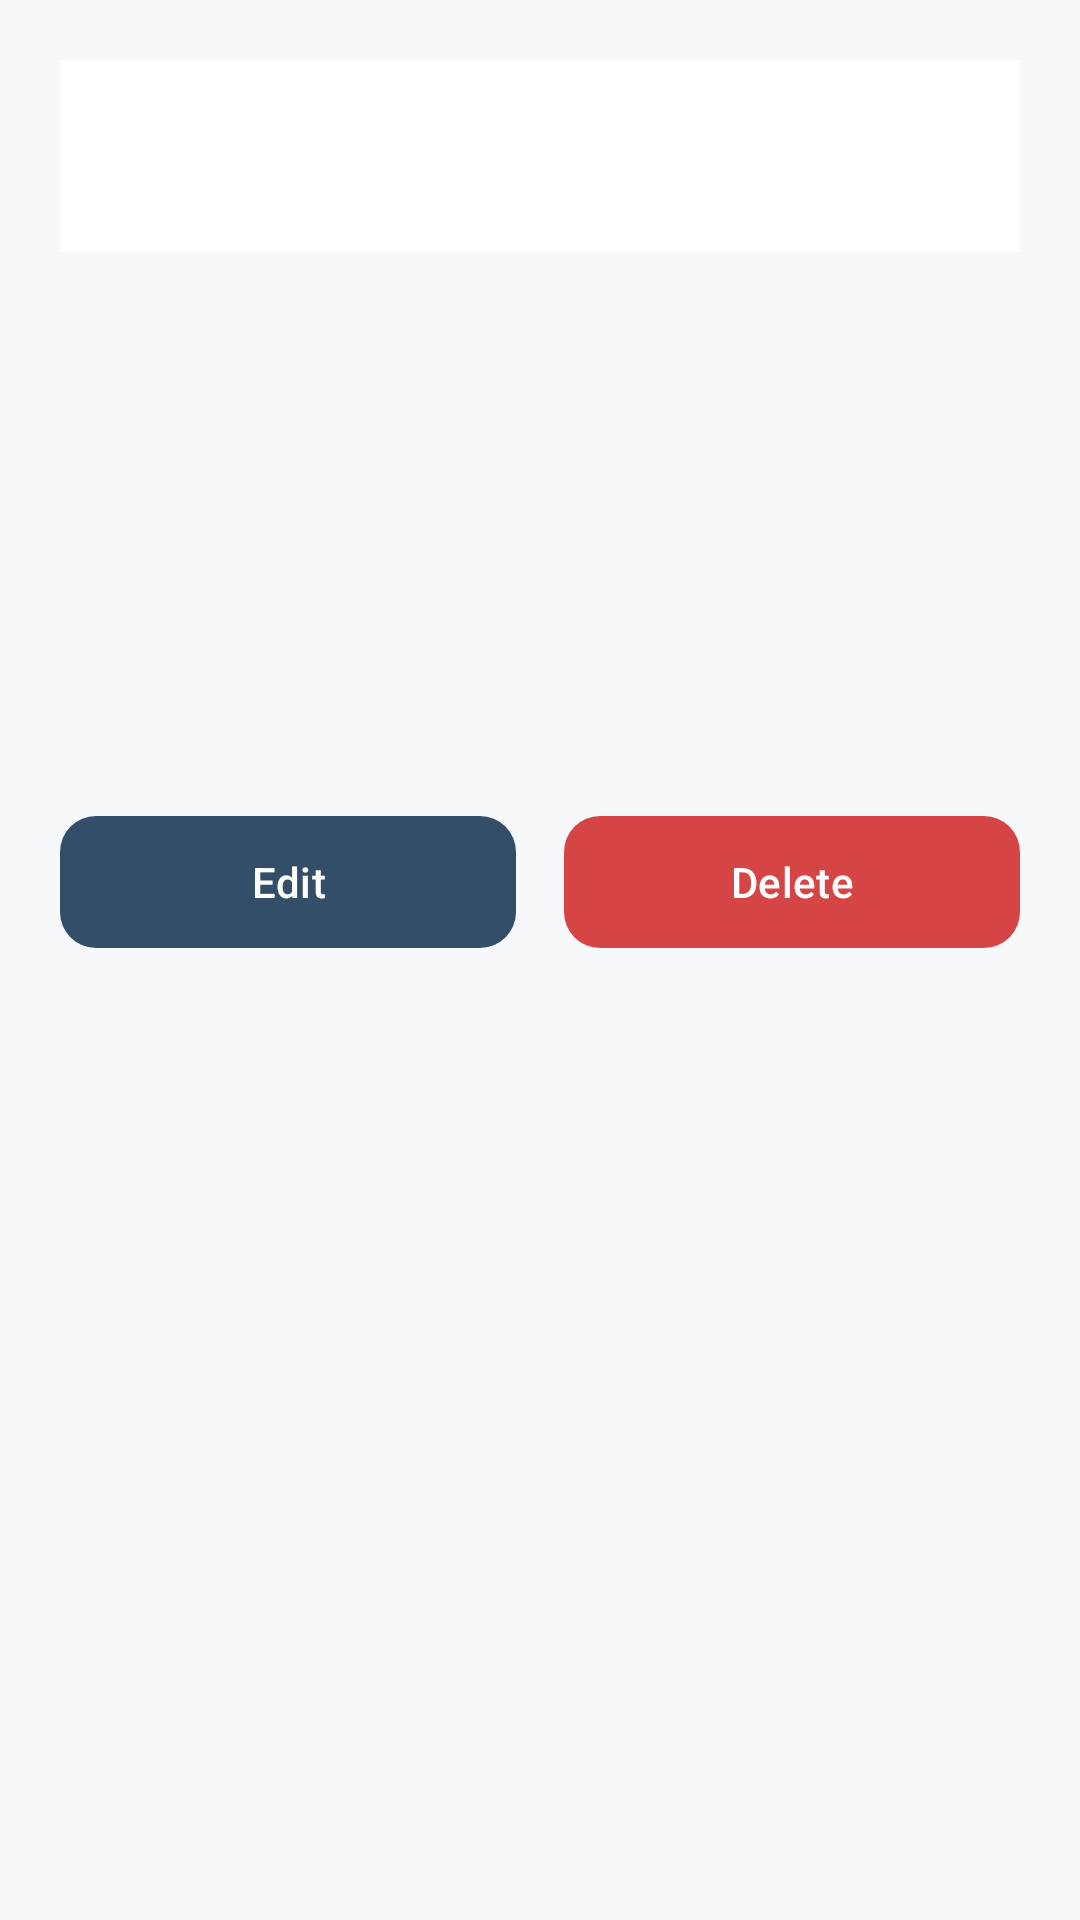

Write the Android layout XML for this screen, with the resource values it uses.
<!-- AndroidManifest.xml: application theme Theme.MemoNest -->
<!-- res/layout/activity_entry_detail.xml -->
<?xml version="1.0" encoding="utf-8"?>
<ScrollView xmlns:android="http://schemas.android.com/apk/res/android"
    xmlns:app="http://schemas.android.com/apk/res-auto"
    android:layout_width="match_parent"
    android:layout_height="match_parent"
    android:background="@color/mn_background">

    <LinearLayout
        android:layout_width="match_parent"
        android:layout_height="wrap_content"
        android:orientation="vertical"
        android:padding="20dp">

        <com.google.android.material.appbar.MaterialToolbar
            android:id="@+id/toolbar"
            android:layout_width="match_parent"
            android:layout_height="wrap_content"
            android:background="@color/mn_surface"
            android:title="@string/entry_details"
            android:titleTextColor="@color/mn_on_surface" />

        <TextView
            android:id="@+id/tvTitle"
            android:layout_width="match_parent"
            android:layout_height="wrap_content"
            android:layout_marginTop="20dp"
            android:textColor="@color/mn_on_surface"
            android:textSize="28sp"
            android:textStyle="bold" />

        <TextView
            android:id="@+id/tvMeta"
            android:layout_width="match_parent"
            android:layout_height="wrap_content"
            android:layout_marginTop="8dp"
            android:textColor="@color/mn_muted"
            android:textSize="14sp" />

        <TextView
            android:id="@+id/tvTags"
            android:layout_width="match_parent"
            android:layout_height="wrap_content"
            android:layout_marginTop="10dp"
            android:textColor="@color/mn_secondary"
            android:textSize="14sp" />

        <TextView
            android:id="@+id/tvPhotoLabel"
            android:layout_width="match_parent"
            android:layout_height="wrap_content"
            android:layout_marginTop="18dp"
            android:text="@string/photo_attached"
            android:textColor="@color/mn_muted"
            android:textSize="14sp"
            android:visibility="gone" />

        <ImageView
            android:id="@+id/ivEntryPhoto"
            android:layout_width="match_parent"
            android:layout_height="240dp"
            android:layout_marginTop="10dp"
            android:adjustViewBounds="true"
            android:contentDescription="@string/entry_photo"
            android:scaleType="centerCrop"
            android:visibility="gone" />

        <TextView
            android:id="@+id/tvContent"
            android:layout_width="match_parent"
            android:layout_height="wrap_content"
            android:layout_marginTop="20dp"
            android:lineSpacingExtra="3dp"
            android:textColor="@color/mn_on_surface"
            android:textSize="17sp" />

        <LinearLayout
            android:layout_width="match_parent"
            android:layout_height="wrap_content"
            android:layout_marginTop="28dp"
            android:orientation="horizontal">

            <com.google.android.material.button.MaterialButton
                android:id="@+id/btnEdit"
                android:layout_width="0dp"
                android:layout_height="52dp"
                android:layout_marginEnd="8dp"
                android:layout_weight="1"
                android:text="@string/edit"
                android:textAllCaps="false"
                app:cornerRadius="12dp" />

            <com.google.android.material.button.MaterialButton
                android:id="@+id/btnDelete"
                android:layout_width="0dp"
                android:layout_height="52dp"
                android:layout_marginStart="8dp"
                android:layout_weight="1"
                android:text="@string/delete"
                android:textAllCaps="false"
                app:backgroundTint="@color/mn_error"
                app:cornerRadius="12dp" />
        </LinearLayout>
    </LinearLayout>

</ScrollView>
<!-- resources referenced by this layout -->
<resources>
  <color name="mn_background">#F7F8FA</color>
  <color name="mn_error">#D64545</color>
  <color name="mn_muted">#7B8794</color>
  <color name="mn_on_surface">#1F2933</color>
  <color name="mn_secondary">#486581</color>
  <color name="mn_surface">#FFFFFF</color>
  <string name="delete">Delete</string>
  <string name="edit">Edit</string>
  <string name="entry_details">Entry Details</string>
  <string name="entry_photo">Attached journal photo</string>
  <string name="photo_attached">Photo attached</string>
  <style name="Theme.MemoNest" parent="Theme.Material3.DayNight.NoActionBar">
          <item name="colorPrimary">@color/mn_primary</item>
          <item name="colorOnPrimary">@color/mn_on_primary</item>
          <item name="colorSecondary">@color/mn_secondary</item>
          <item name="android:statusBarColor">@color/mn_surface</item>
          <item name="android:windowLightStatusBar" tools:targetApi="m">true</item>
      </style>
  <color name="mn_primary">#334E68</color>
  <color name="mn_on_primary">#FFFFFF</color>
</resources>
